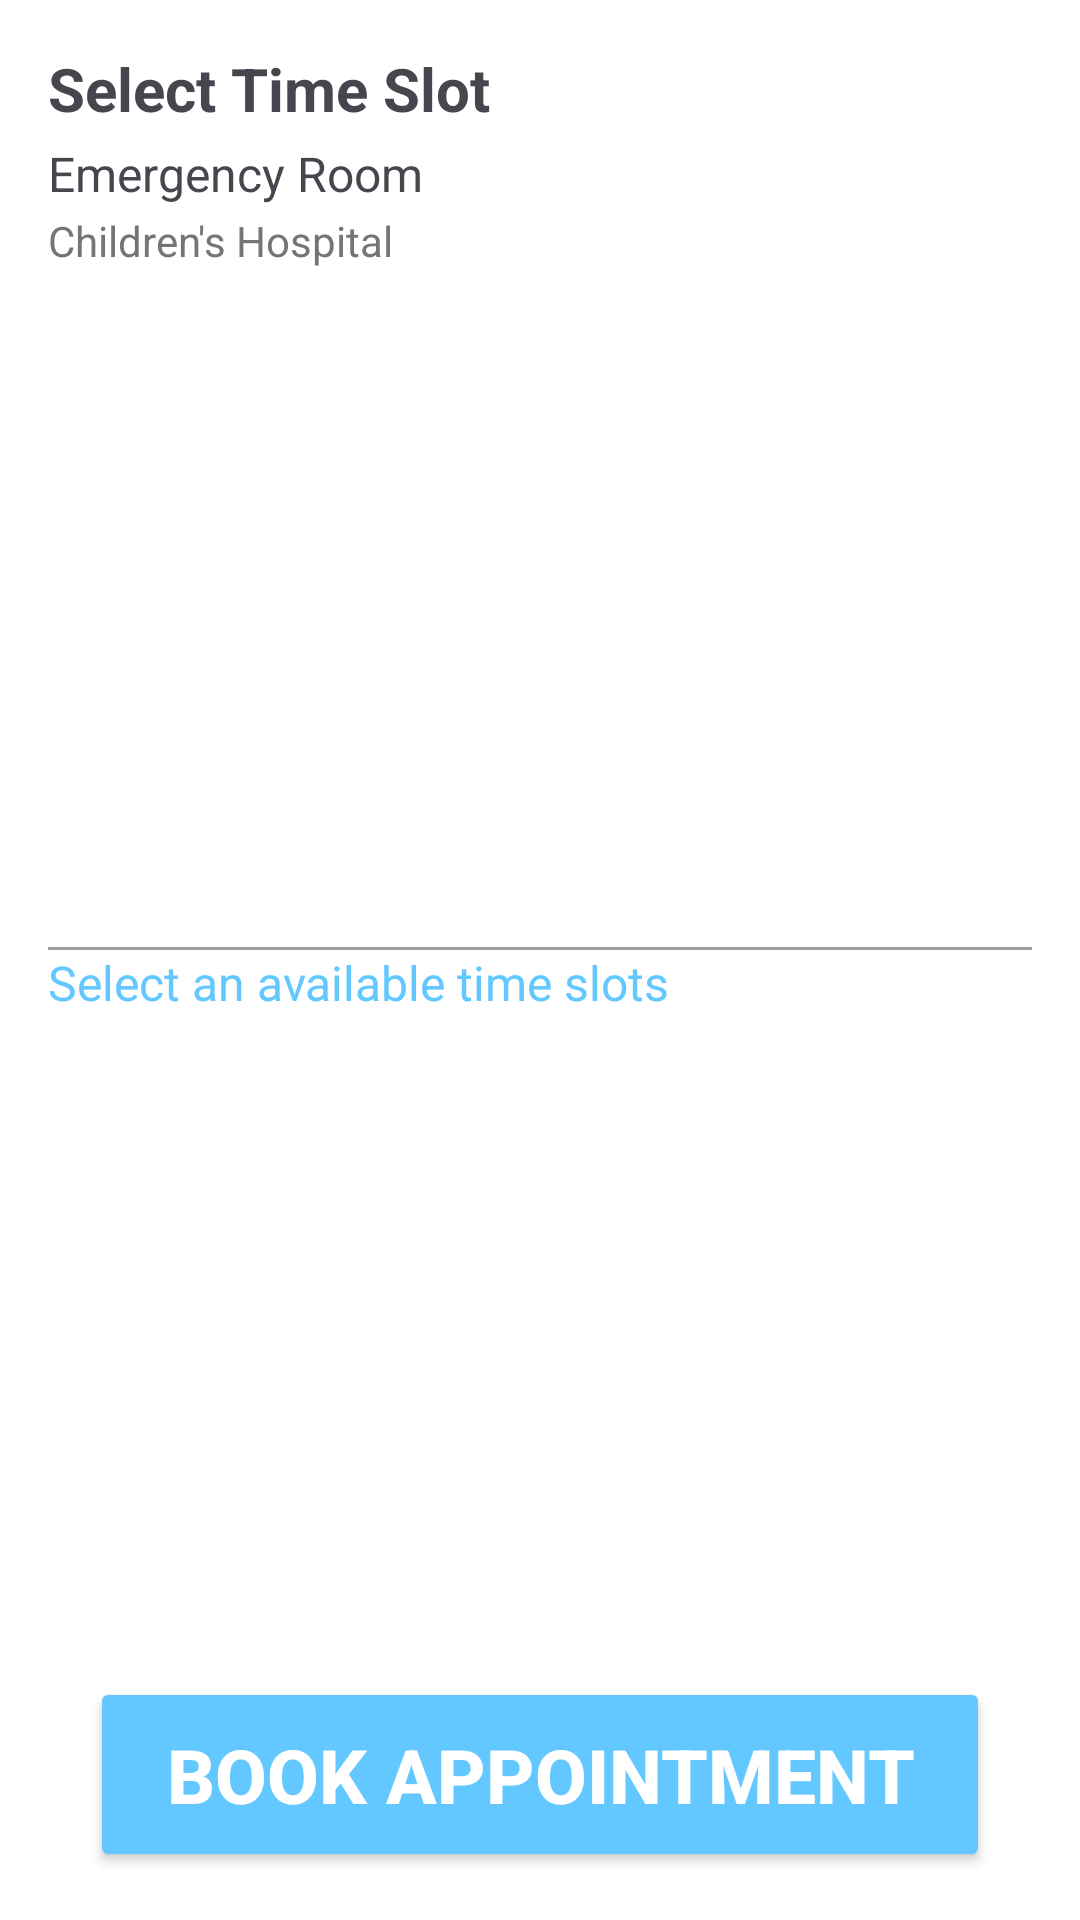

This screen was rendered from an Android layout file. Write that file and the resources it references.
<!-- AndroidManifest.xml: application theme Theme.SapaCoordinator -->
<!-- res/layout/activity_date_slot_selection.xml -->
<?xml version="1.0" encoding="utf-8"?>
<LinearLayout xmlns:android="http://schemas.android.com/apk/res/android"
    android:layout_width="match_parent"
    android:id="@+id/date_timeselection"
    android:layout_height="match_parent"
    xmlns:tools="http://schemas.android.com/tools"
    android:background="@color/white"
    android:orientation="vertical"
    android:padding="16dp"
    tools:context=".HospitalComponents.TimeSlotsComponents.DateTimeSlotSelectionActivity">

    
    <LinearLayout
        android:layout_width="match_parent"
        android:layout_height="wrap_content"
        android:orientation="vertical"
        android:layout_marginBottom="24dp">

        <TextView
            android:layout_width="match_parent"
            android:layout_height="wrap_content"
            android:text="Select Time Slot"
            android:textSize="20sp"
            android:textStyle="bold"/>

        <TextView
            android:id="@+id/tvDepartment"
            android:layout_width="match_parent"
            android:layout_height="wrap_content"
            android:text="Emergency Room"
            android:textSize="16sp"
            android:layout_marginTop="4dp"/>

        <TextView
            android:id="@+id/tvHospitalName"
            android:layout_width="match_parent"
            android:layout_height="wrap_content"
            android:text="Children's Hospital"
            android:textSize="14sp"
            android:textColor="@color/gray_600"
            android:layout_marginTop="2dp"/>
    </LinearLayout>
    
    <FrameLayout
        android:id="@+id/dateSlotContainer"
        android:layout_width="match_parent"
        android:layout_height="0dp"
        android:layout_weight="1"
        android:background="@color/white" />

    <View
        android:layout_width="match_parent"
        android:layout_height="1dp"
        android:background="@color/gray" />

    <TextView
        android:layout_width="match_parent"
        android:layout_height="40dp"
        android:text="@string/select_an_available_time_slots"
        android:textSize="16sp"
        android:textColor="@color/Blue"/>
    

    
    <FrameLayout
        android:id="@+id/timeSlotContainer"
        android:layout_width="match_parent"
        android:layout_height="0dp"
        android:layout_weight="1"
        android:background="@color/white" />

    <Button
        android:id="@+id/btnBookAppointment"
        android:layout_width="300dp"
        android:layout_height="65dp"
        android:layout_gravity="center"
        android:text="@string/book_appointment"
        android:textColor="@color/white"
        android:backgroundTint="@color/Blue"
        android:textStyle="bold"
        android:textSize="25sp"
        />

</LinearLayout>
<!-- resources referenced by this layout -->
<resources>
  <color name="Blue">#63C8FF</color>
  <color name="gray">#9E9E9E</color>
  <color name="gray_600">#757575</color>
  <color name="white">#FFFFFFFF</color>
  <string name="book_appointment">Book Appointment</string>
  <string name="select_an_available_time_slots">Select an available time slots</string>
  <style name="Theme.SapaCoordinator" parent="Base.Theme.SapaCoordinator" />
  <style name="Base.Theme.SapaCoordinator" parent="Theme.Material3.DayNight.NoActionBar">
          
          
      </style>
</resources>
